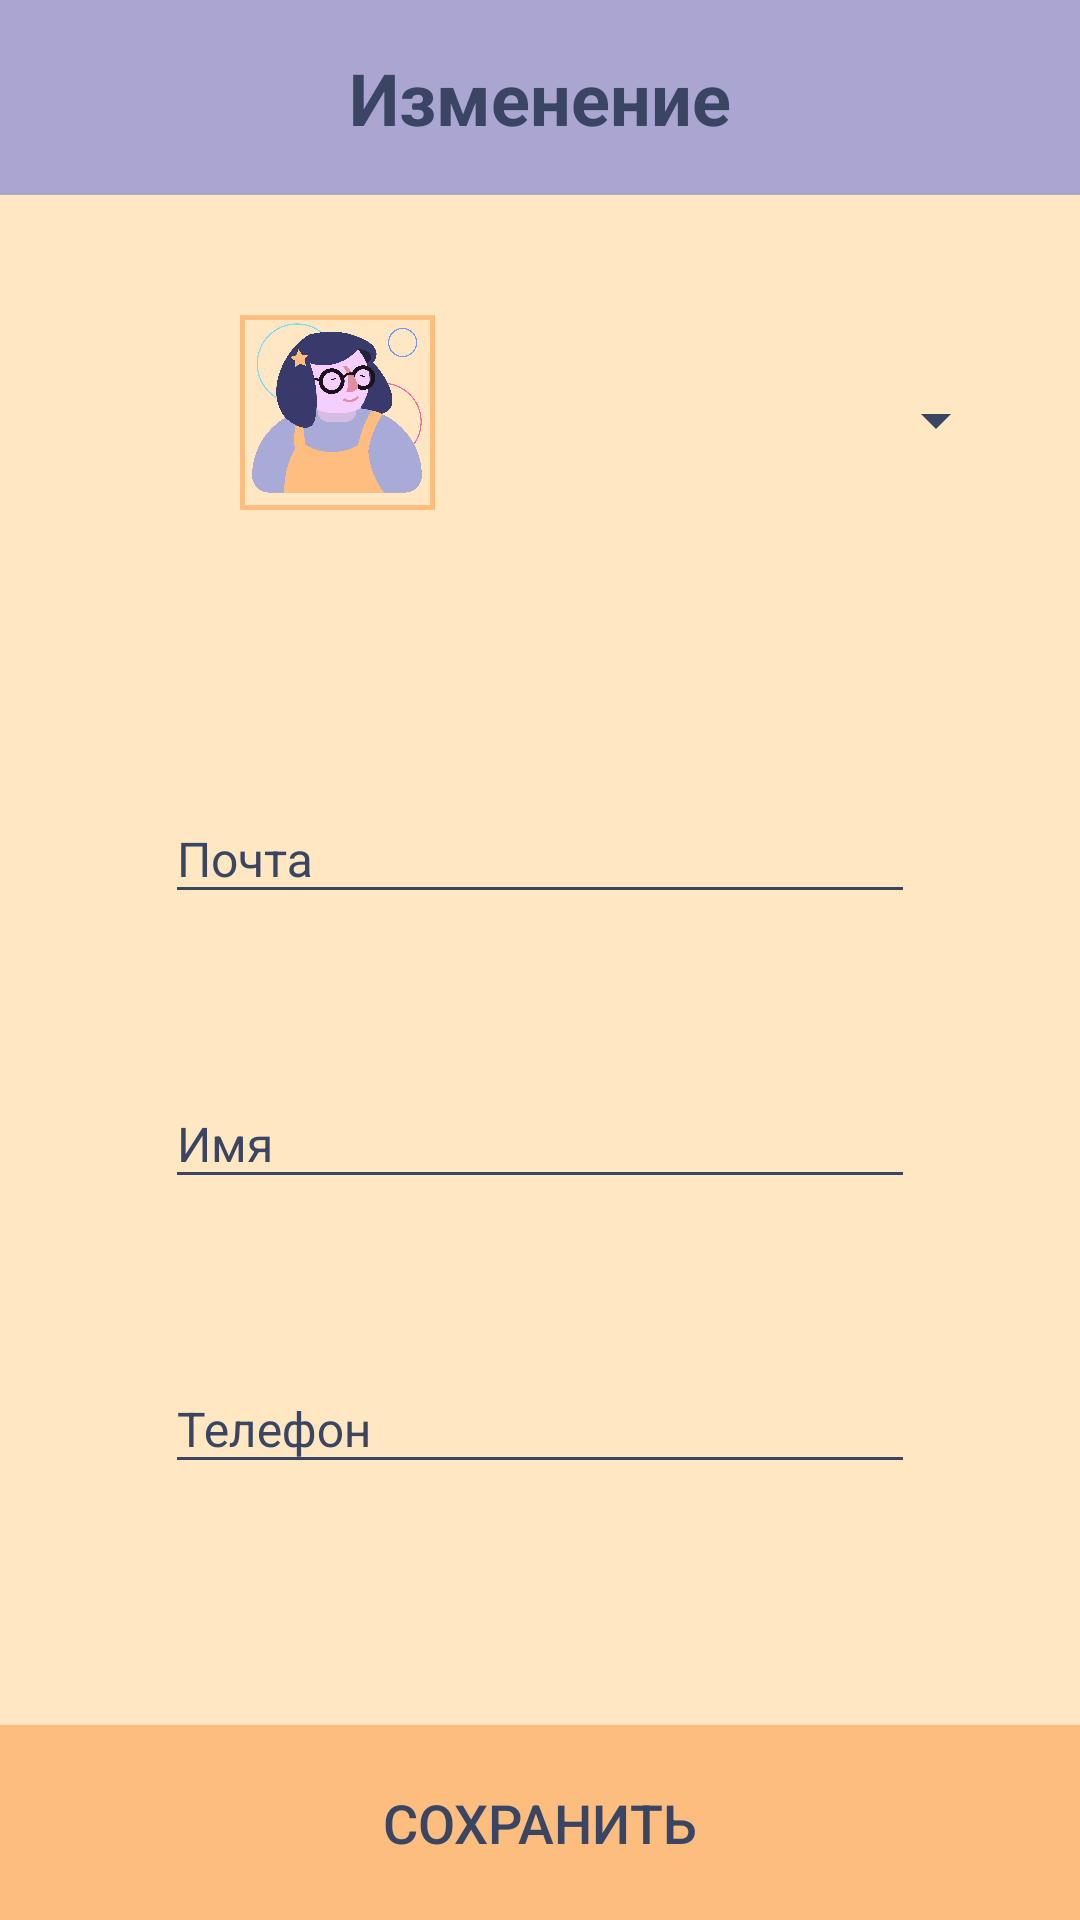

Reconstruct the res/layout file that produces this screen, plus the resources it refers to.
<!-- AndroidManifest.xml: application theme Theme.Design.NoActionBar -->
<!-- res/layout/info_user.xml -->
<?xml version="1.0" encoding="utf-8"?>
<androidx.constraintlayout.widget.ConstraintLayout xmlns:android="http://schemas.android.com/apk/res/android"
    xmlns:app="http://schemas.android.com/apk/res-auto"
    xmlns:tools="http://schemas.android.com/tools"
    android:layout_width="match_parent"
    android:layout_height="match_parent"
    android:background="@color/BG">


    <LinearLayout
        android:id="@+id/linearLayout3"
        android:layout_width="match_parent"
        android:layout_height="65dp"
        android:background="@color/Head"
        android:orientation="vertical"
        app:layout_constraintEnd_toEndOf="parent"
        app:layout_constraintStart_toStartOf="parent"
        app:layout_constraintTop_toTopOf="parent">

        <TextView
            android:id="@+id/textView3"
            android:layout_width="match_parent"
            android:layout_height="match_parent"
            android:autoText="true"
            android:gravity="center"
            android:shadowColor="@color/textC"
            android:text="@string/page5"
            android:textColor="@color/textC"
            android:textSize="24sp"
            android:textStyle="bold" />
    </LinearLayout>


    <LinearLayout
        android:id="@+id/linearLayout7"
        android:layout_width="match_parent"
        android:layout_height="100dp"
        android:layout_marginTop="20dp"
        android:orientation="horizontal"
        app:layout_constraintEnd_toEndOf="parent"
        app:layout_constraintStart_toStartOf="parent"
        app:layout_constraintTop_toBottomOf="@+id/linearLayout3">


        <ImageView
            android:id="@+id/AvatarIm"
            android:layout_width="65dp"
            android:layout_height="65dp"
            android:layout_marginLeft="80dp"
            android:layout_marginTop="20dp"


            android:src="@drawable/avatar011" />


        <Spinner
            android:id="@+id/spinner2"
            android:layout_width="151dp"
            android:layout_height="60dp"
            android:layout_gravity="top|left"

            android:layout_marginStart="40dp"
            android:layout_marginTop="25dp"


            android:backgroundTint="@color/textC"
            android:dropDownSelector="@color/textC"
            android:spinnerMode="dialog" />


    </LinearLayout>

    <com.google.android.material.textfield.TextInputLayout
        android:id="@+id/Edmail2"
        android:layout_width="250dp"
        android:layout_height="50dp"
        android:layout_gravity="center"
        android:layout_marginTop="70dp"
        android:textColorHint="@color/textC"
        app:boxStrokeColor="@color/textC"
        app:counterOverflowTextColor="@color/textC"
        app:counterTextColor="@color/textC"
        app:endIconTint="@color/textC"
        app:errorTextColor="@color/textC"
        app:helperTextTextColor="@color/textC"
        app:hintTextColor="@color/textC"
        app:placeholderTextColor="@color/textC"
        app:prefixTextColor="@color/textC"
        app:suffixTextColor="@color/textC"
        app:layout_constraintEnd_toEndOf="parent"
        app:layout_constraintStart_toStartOf="parent"
        app:layout_constraintTop_toBottomOf="@+id/linearLayout7">

        <com.google.android.material.textfield.TextInputEditText
            android:id="@+id/Mail2"
            android:layout_width="match_parent"
            android:layout_height="wrap_content"
            android:cursorVisible="false"
            android:focusable="false"
            android:hint="Почта"
            android:longClickable="false"
            android:backgroundTint="@color/textC"
            android:textColor="@color/textC"
            android:textColorHighlight="@color/textC"
            android:textColorHint="@color/textC"
            android:textColorLink="@color/textC"
            app:boxStrokeColor="@color/textC"
            app:hintTextColor="@color/textC"
            android:textSize="16sp" />
    </com.google.android.material.textfield.TextInputLayout>

    <com.google.android.material.textfield.TextInputLayout
        android:id="@+id/EdName2"
        android:layout_width="250dp"
        android:layout_height="50dp"
        android:layout_gravity="center"
        android:layout_marginTop="45dp"
        android:textColorHint="@color/textC"
        app:boxStrokeColor="@color/textC"
        app:counterOverflowTextColor="@color/textC"
        app:counterTextColor="@color/textC"
        app:endIconTint="@color/textC"
        app:errorTextColor="@color/textC"
        app:helperTextTextColor="@color/textC"
        app:hintTextColor="@color/textC"
        app:placeholderTextColor="@color/textC"
        app:prefixTextColor="@color/textC"
        app:suffixTextColor="@color/textC"
        app:layout_constraintEnd_toEndOf="parent"
        app:layout_constraintStart_toStartOf="parent"
        app:layout_constraintTop_toBottomOf="@+id/Edmail2"
        app:errorTextAppearance="@style/MyErrorText">

        <com.google.android.material.textfield.TextInputEditText
            android:id="@+id/Name2"
            android:layout_width="match_parent"
            android:layout_height="wrap_content"
            android:hint="Имя"
            android:backgroundTint="@color/textC"
            android:textColor="@color/textC"
            android:textColorHighlight="@color/textC"
            android:textColorHint="@color/textC"
            android:textColorLink="@color/textC"
            app:boxStrokeColor="@color/textC"
            app:hintTextColor="@color/textC"
            android:textSize="16sp"
            android:theme="@style/MyEditText"/>
    </com.google.android.material.textfield.TextInputLayout>

    <com.google.android.material.textfield.TextInputLayout
        android:id="@+id/EdPhone2"
        android:layout_width="250dp"
        android:layout_height="50dp"
        android:layout_gravity="center"
        android:layout_marginTop="45dp"
        android:textColorHint="@color/textC"
        app:boxStrokeColor="@color/textC"
        app:counterOverflowTextColor="@color/textC"
        app:counterTextColor="@color/textC"
        app:endIconTint="@color/textC"
        app:errorTextColor="@color/textC"
        app:helperTextTextColor="@color/textC"
        app:hintTextColor="@color/textC"
        app:placeholderTextColor="@color/textC"
        app:prefixTextColor="@color/textC"
        app:suffixTextColor="@color/textC"
        app:layout_constraintEnd_toEndOf="parent"
        app:layout_constraintStart_toStartOf="parent"
        app:layout_constraintTop_toBottomOf="@+id/EdName2"
        app:errorTextAppearance="@style/MyErrorText">

        <com.google.android.material.textfield.TextInputEditText
            android:id="@+id/Phone2"
            android:layout_width="match_parent"
            android:layout_height="wrap_content"
            android:hint="Телефон"
            android:inputType="phone"
            android:backgroundTint="@color/textC"
            android:textColor="@color/textC"
            android:textColorHighlight="@color/textC"
            android:textColorHint="@color/textC"
            android:textColorLink="@color/textC"
            app:boxStrokeColor="@color/textC"
            app:hintTextColor="@color/textC"
            android:textSize="16sp"
            android:theme="@style/MyEditText"/>
    </com.google.android.material.textfield.TextInputLayout>

    <Button
        android:id="@+id/button2"
        android:layout_width="match_parent"
        android:layout_height="65dp"
        android:layout_gravity="center"
        android:background="@color/Head1"
        android:onClick="saveUser"
        android:text="Сохранить"
        android:textColor="@color/textC"
        android:textSize="18sp"
        app:layout_constraintBottom_toBottomOf="parent"
        app:layout_constraintEnd_toEndOf="parent"
        app:layout_constraintStart_toStartOf="parent" />


</androidx.constraintlayout.widget.ConstraintLayout>
<!-- resources referenced by this layout -->
<resources>
  <color name="BG">#FFE7C2</color>
  <color name="Head">#AAA5D1</color>
  <color name="Head1">#FCBD7E</color>
  <color name="textC">#394563</color>
  <!-- drawable avatar011: jpg bitmap (drawable, 143365 bytes) -->
  <string name="page5">Изменение</string>
  <style name="MyEditText" parent="Theme.AppCompat.Light">
          <item name="colorControlNormal">@color/textC</item>
          <item name="colorControlActivated">@color/textC</item>
      </style>
  <style name="MyErrorText" parent="TextAppearance.AppCompat.Small">
          <item name="android:textColor">@color/Red</item>
      </style>
  <color name="Red">#FFCD2424</color>
</resources>
